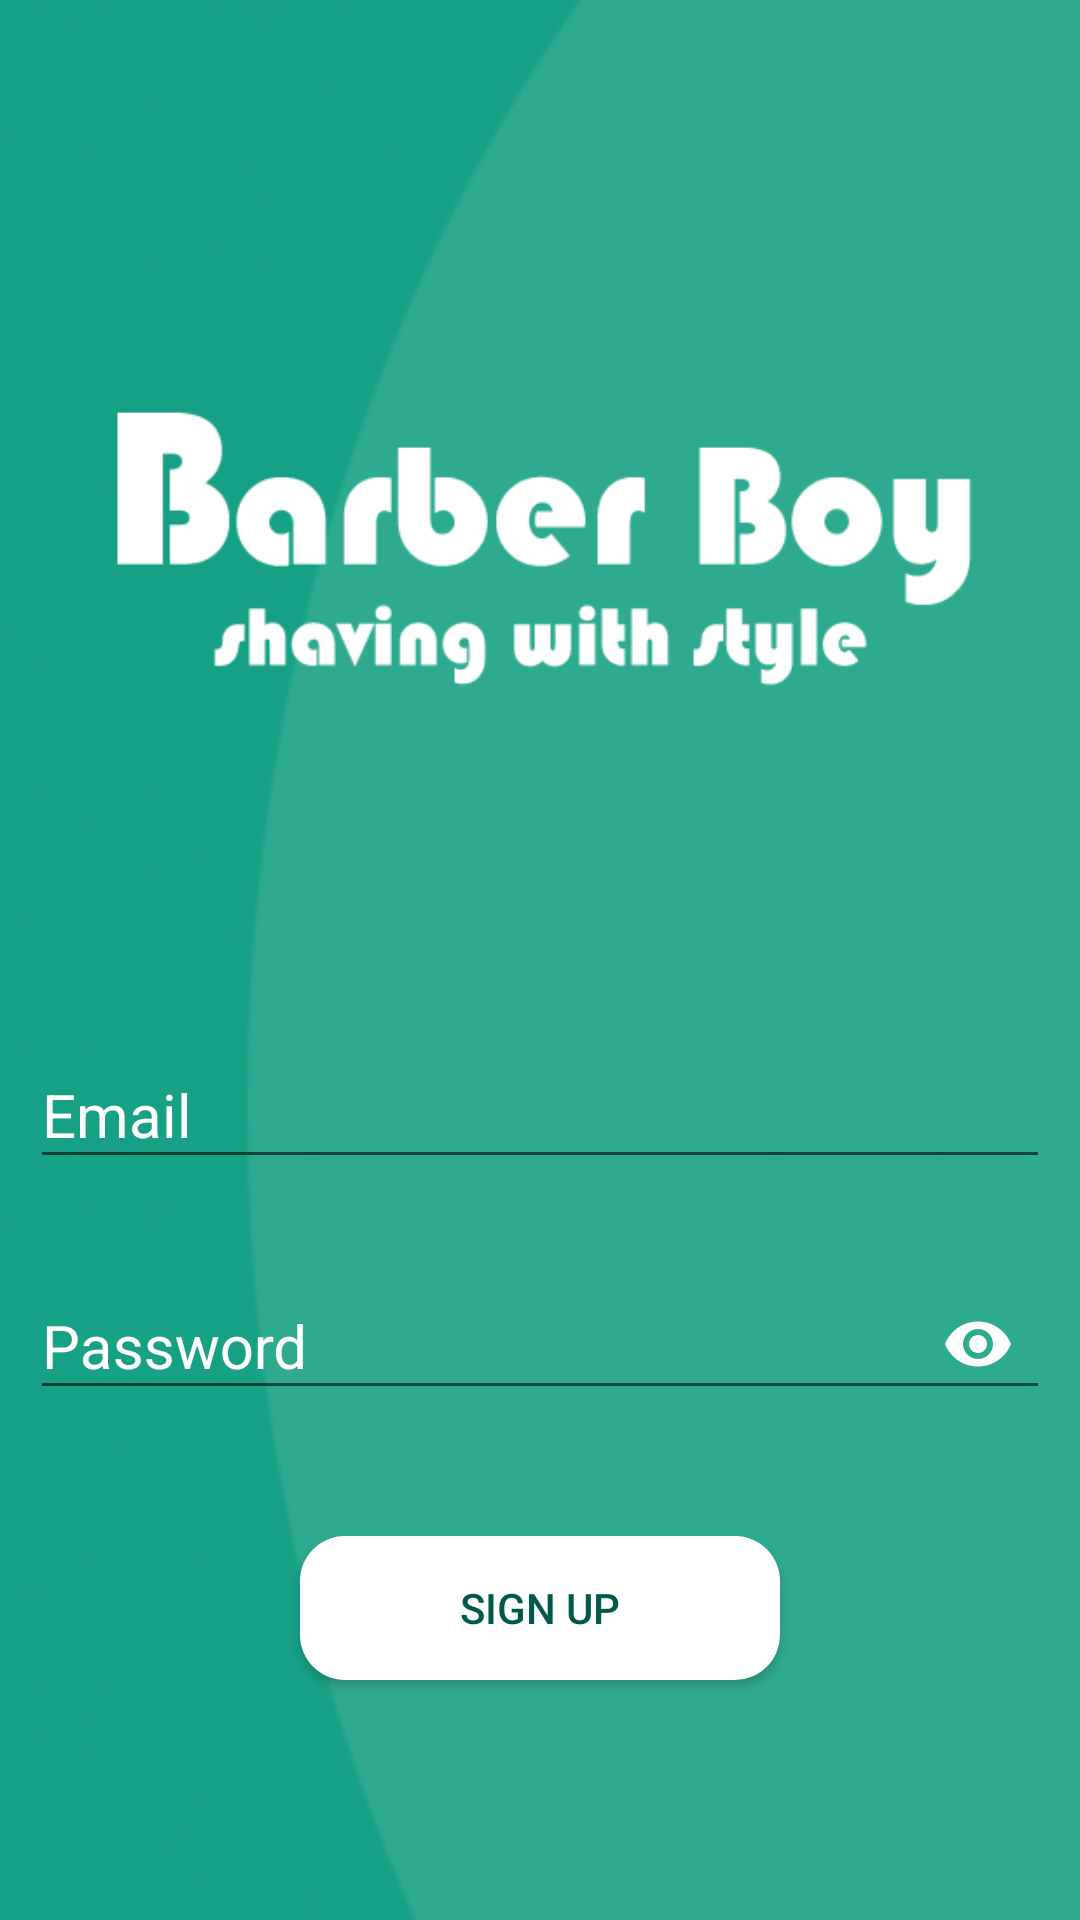

The Android layout XML behind this screen, and the referenced resources:
<!-- AndroidManifest.xml: application theme AppTheme -->
<!-- res/layout/activity_sign_up.xml -->
<?xml version="1.0" encoding="utf-8"?>
<RelativeLayout
    xmlns:android="http://schemas.android.com/apk/res/android"
    xmlns:app="http://schemas.android.com/apk/res-auto"
    xmlns:tools="http://schemas.android.com/tools"
    android:layout_width="match_parent"
    android:layout_height="match_parent"
    tools:context=".SignUpActivity"
    >

    <ImageView
        android:layout_width="match_parent"
        android:layout_height="match_parent"
        android:src="@drawable/back"
        android:scaleType="centerCrop"
        />
    <ProgressBar
        android:id="@+id/progressbar_signup"
        android:layout_width="wrap_content"
        android:layout_height="wrap_content"
        android:layout_centerInParent="true"
        android:visibility="invisible"
        />

    <LinearLayout
        android:layout_width="match_parent"
        android:layout_height="match_parent"
        android:orientation="vertical"
        >

        <ImageView
            android:layout_width="match_parent"
            android:layout_height="0dp"
            android:layout_weight="1"
            android:src="@drawable/title"
            android:padding="20dp"
            />

        <android.support.design.widget.TextInputLayout
            android:layout_width="match_parent"
            android:layout_height="wrap_content"
            android:layout_marginRight="10dp"
            android:layout_marginLeft="10dp"
            android:gravity="center_vertical"
            android:textColorHint="#fff"
            android:layout_marginBottom="20dp"
            >

            <android.support.design.widget.TextInputEditText
                android:id="@+id/email_field_signup"
                android:layout_width="match_parent"
                android:layout_height="wrap_content"
                android:inputType="textEmailAddress"
                android:textSize="20sp"
                android:textColor="#fff"
                android:hint="Email"
                />

        </android.support.design.widget.TextInputLayout>

        <android.support.design.widget.TextInputLayout
            android:layout_width="match_parent"
            android:layout_height="wrap_content"
            app:passwordToggleEnabled="true"
            app:passwordToggleTint="@color/colorAccent"
            android:layout_marginRight="10dp"
            android:layout_marginLeft="10dp"
            android:gravity="center_vertical"
            android:textColorHint="#fff"
            android:layout_marginBottom="40dp"
            >

            <android.support.design.widget.TextInputEditText
                android:id="@+id/password_field_signup"
                android:layout_width="match_parent"
                android:layout_height="wrap_content"
                android:hint="Password"
                android:inputType="textPassword"
                android:textSize="20sp"
                android:textColor="#fff"
                />

        </android.support.design.widget.TextInputLayout>

        <Button
            android:id="@+id/sign_up_btn2"
            android:layout_width="match_parent"
            android:layout_height="wrap_content"
            android:textColor="@color/colorPrimaryDark"
            android:text="sign up"
            android:background="@drawable/sign_up"
            android:layout_marginRight="100dp"
            android:layout_marginLeft="100dp"
            android:layout_marginBottom="80dp"
            />

    </LinearLayout>

</RelativeLayout>
<!-- resources referenced by this layout -->
<resources>
  <color name="colorAccent">#fff</color>
  <color name="colorPrimaryDark">#00574B</color>
  <!-- drawable back: png bitmap (drawable, 34083 bytes) -->
  <!-- drawable sign_up (drawable) -->
  <?xml version="1.0" encoding="utf-8"?>
  <selector xmlns:android="http://schemas.android.com/apk/res/android">
  
      <item>
          <shape android:shape="rectangle">
              <solid android:color="@android:color/white"/>
              <corners android:radius="15dp"/>
          </shape>
      </item>
  
  </selector>
  <!-- drawable title: png bitmap (drawable, 26129 bytes) -->
  <style name="AppTheme" parent="Theme.AppCompat.Light.NoActionBar">
          
          <item name="colorPrimary">@color/colorPrimary</item>
          <item name="colorPrimaryDark">@color/colorPrimaryDark</item>
          <item name="colorAccent">#fff</item>
      </style>
  <color name="colorPrimary">#0E6655</color>
</resources>
